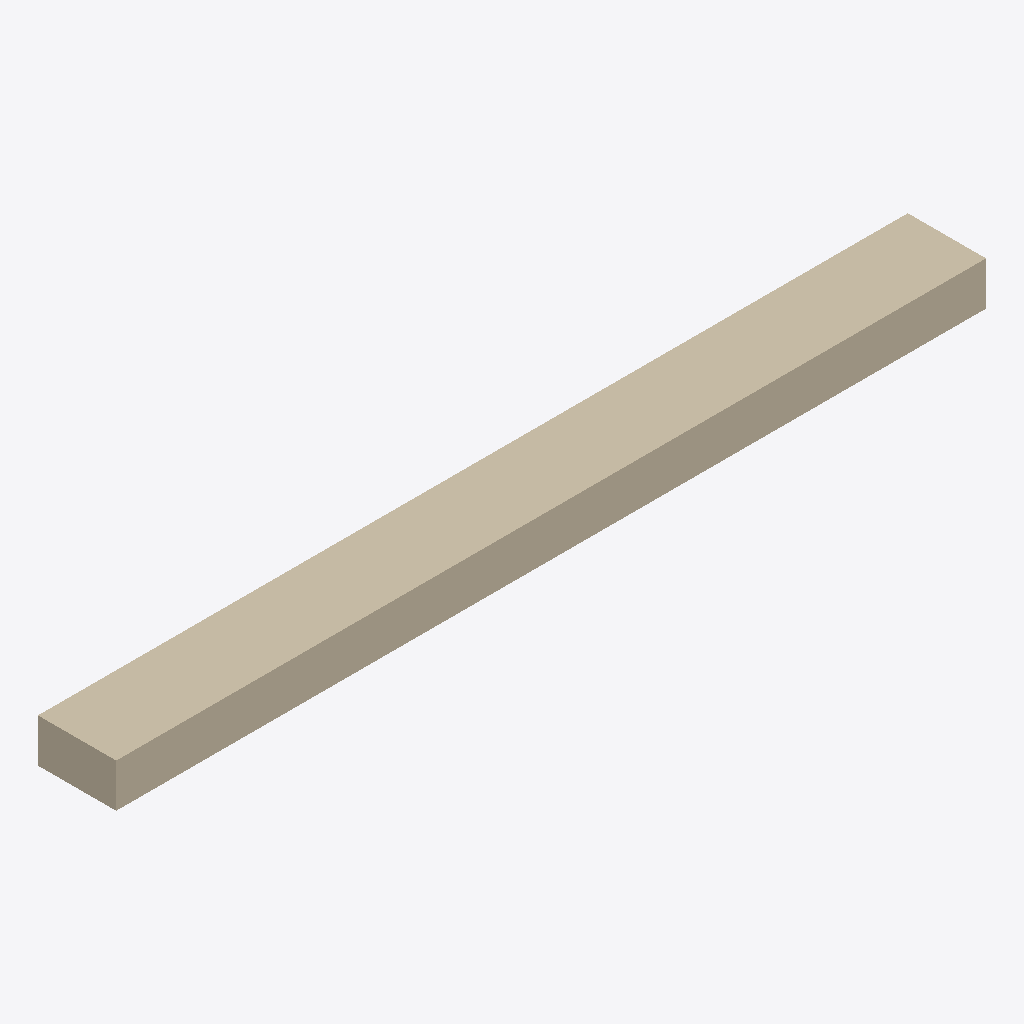
Isometric view of an IFC building model (IFC-SPF (STEP), schema IFC2X3, length unit metre), seen from the south-west, elements coloured by IFC class: 1 wall (beige).
Extent 2.0 m × 0.2 m × 0.1 m (x, y, z). Storeys (1): 1st floor at 0.00 m. Elements (1): 1 IfcWallStandardCase.

HEADER;
FILE_DESCRIPTION(('ViewDefinition [CoordinationView]'),'2;1');
FILE_NAME('/home/ricordeau/Documents/Projets Android Studio/reno3d/android/assets/data/ifc/','2015-07-06T09:25:56+0200',('Thomas Ricordeau','Julien Christophe'),('LIMSI-CNRS'),'IFC Tools Project - IFC2x3 Java Toolbox','','');
FILE_SCHEMA(('IFC2X3'));
ENDSEC;
DATA;
#1=IFCPROJECT('26hI8JWdj2jhGQM_9cbioP',#2,'Projet 3D-RENO','Modelisation interieur + calcul DPE',$,$,$,(#13),#9);
#16=IFCSITE('093hnTd41AWAByl8QPZz3A',#2,'Site de la simple maison','Description du site',$,#17,$,$,.ELEMENT.,$,$,$,$,$);
#22=IFCBUILDING('1j8_p9$UXCrwFM4eBx2JOr',#2,'Simple maison','Description de la maison',$,#23,$,$,.ELEMENT.,$,$,$);
#28=IFCBUILDINGSTOREY('2DUgxCcDX2_8gwx59VHjDE',#2,'1st floor','1st floor / elevation = 0.0m',$,#29,$,$,.ELEMENT.,0.0);
#38=IFCWALLSTANDARDCASE('1VUh2I6Bb3be46TibNzqXR',#2,'wall','wall / etage = 1st floor',$,#39,#44,$);
ENDSEC;
